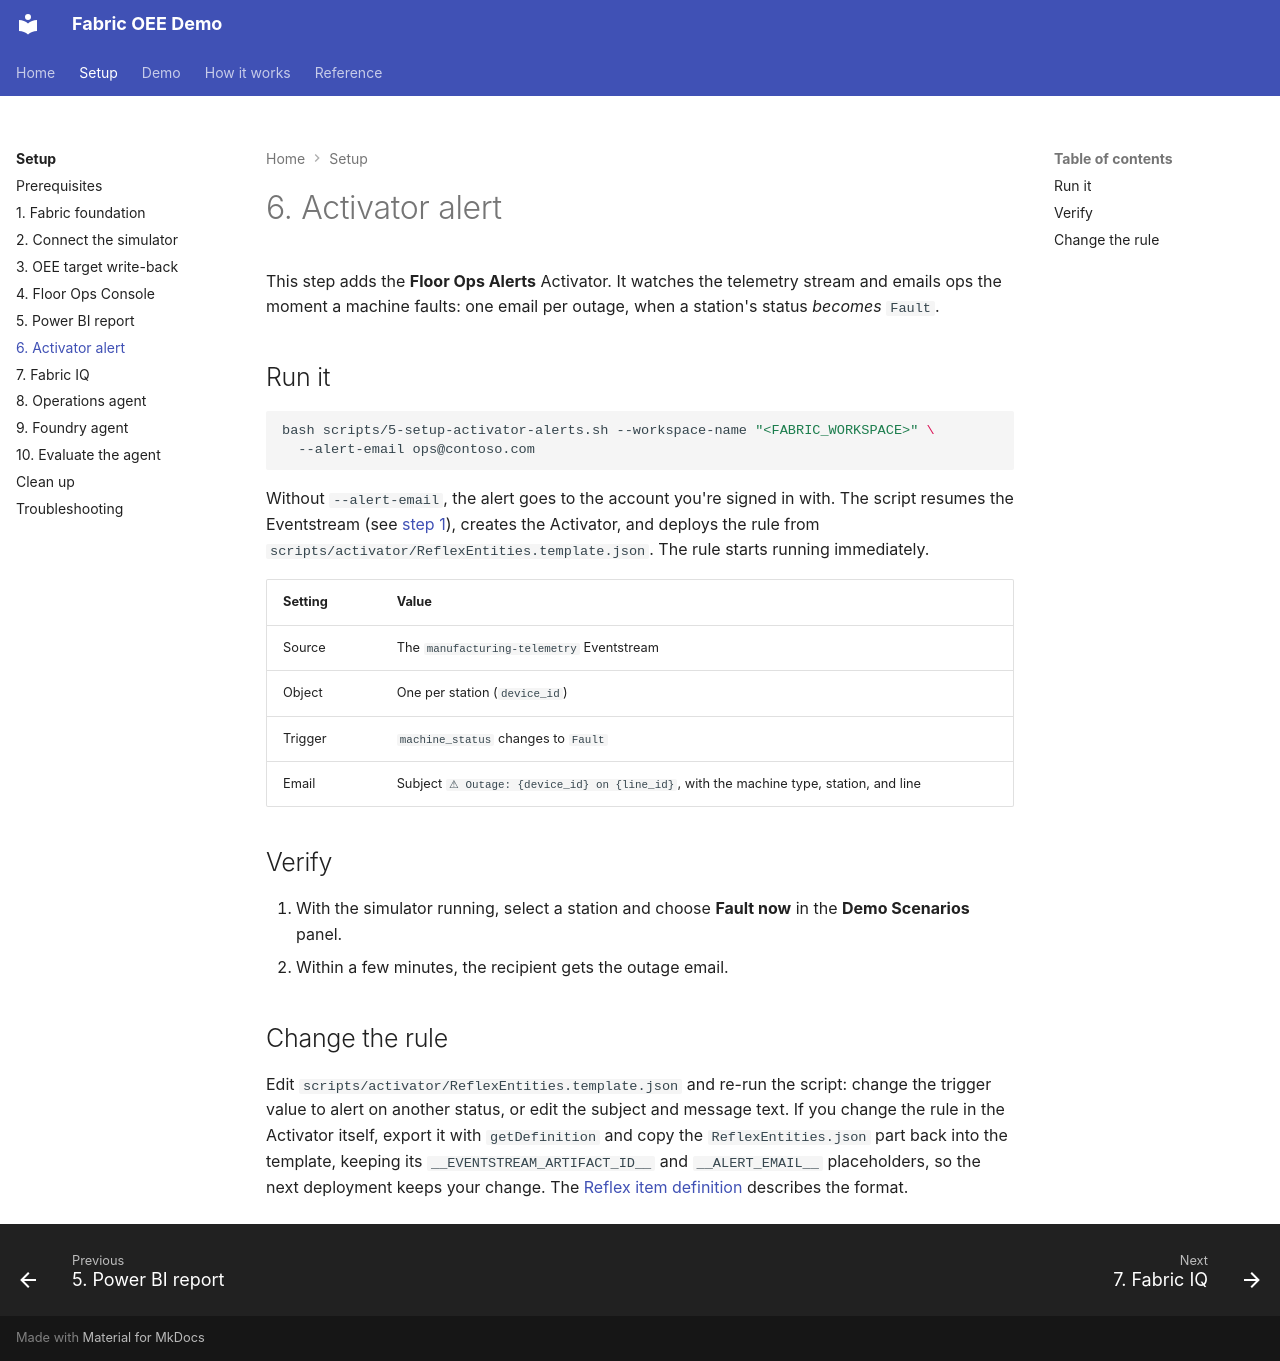

repository: howardginsburg/FabricOEEDemo · page: setup/activator/index.html · generator: mkdocs

# 6. Activator alert

This step adds the **Floor Ops Alerts** Activator. It watches the telemetry stream and emails ops the moment a
machine faults: one email per outage, when a station's status *becomes* `Fault`.

## Run it

```bash
bash scripts/5-setup-activator-alerts.sh --workspace-name "<FABRIC_WORKSPACE>" \
  --alert-email ops@contoso.com
```

Without `--alert-email`, the alert goes to the account you're signed in with. The script resumes the
Eventstream (see [step 1](fabric-foundation.md#check-the-eventstream)), creates the Activator, and deploys the
rule from `scripts/activator/ReflexEntities.template.json`. The rule starts running immediately.

| Setting | Value |
|---|---|
| Source | The `manufacturing-telemetry` Eventstream |
| Object | One per station (`device_id`) |
| Trigger | `machine_status` changes to `Fault` |
| Email | Subject `⚠ Outage: {device_id} on {line_id}`, with the machine type, station, and line |

## Verify

1. With the simulator running, select a station and choose **Fault now** in the **Demo Scenarios** panel.
2. Within a few minutes, the recipient gets the outage email.

## Change the rule

Edit `scripts/activator/ReflexEntities.template.json` and re-run the script: change the trigger value to alert
on another status, or edit the subject and message text. If you change the rule in the Activator itself, export
it with `getDefinition` and copy the `ReflexEntities.json` part back into the template, keeping its
`__EVENTSTREAM_ARTIFACT_ID__` and `__ALERT_EMAIL__` placeholders, so the next deployment keeps your change. The
[Reflex item definition](https://learn.microsoft.com/rest/api/fabric/articles/item-management/definitions/reflex-definition)
describes the format.
